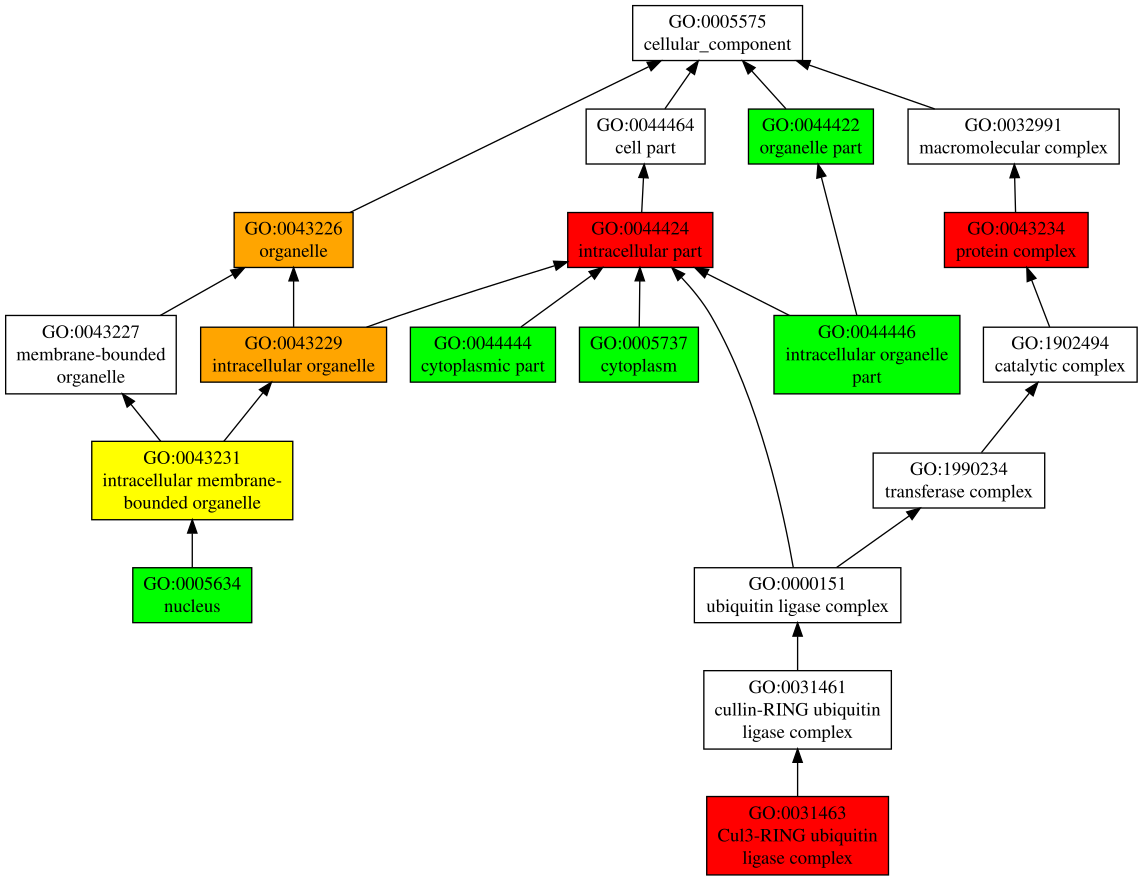

Data behind this chart, as committed beside it:
GO:0044424	C	1.00	intracellular part
GO:0043234	C	0.97	protein complex
GO:0031463	C	0.96	Cul3-RING ubiquitin ligase complex
GO:0043226	C	0.82	organelle
GO:0043229	C	0.81	intracellular organelle
GO:0043231	C	0.72	intracellular membrane-bounded organelle
GO:0044444	C	0.68	cytoplasmic part
GO:0044422	C	0.68	organelle part
GO:0005634	C	0.64	nucleus
GO:0005737	C	0.63	cytoplasm
GO:0044446	C	0.62	intracellular organelle part
GO:0016020	C	0.49	membrane
GO:0043232	C	0.41	intracellular non-membrane-bounded organ…
GO:0005829	C	0.31	cytosol
GO:0044428	C	0.30	nuclear part
GO:0044430	C	0.27	cytoskeletal part
GO:0005856	C	0.26	cytoskeleton
GO:0005886	C	0.24	plasma membrane
GO:0098588	C	0.22	bounding membrane of organelle
GO:0044425	C	0.22	membrane part
GO:0044431	C	0.21	Golgi apparatus part
GO:0005654	C	0.20	nucleoplasm
GO:0031988	C	0.19	membrane-bounded vesicle
GO:0005815	C	0.19	microtubule organizing center
GO:0044421	C	0.18	extracellular region part
GO:0005783	C	0.18	endoplasmic reticulum
GO:0000139	C	0.16	Golgi membrane
GO:0099513	C	0.15	polymeric cytoskeletal fiber
GO:0042995	C	0.14	cell projection
GO:0016021	C	0.14	integral component of membrane
GO:0005576	C	0.14	extracellular region
GO:0030496	C	0.13	midbody
GO:0044449	C	0.12	contractile fiber part
GO:0016023	C	0.12	cytoplasmic, membrane-bounded vesicle
GO:0005789	C	0.12	endoplasmic reticulum membrane
GO:0044459	C	0.11	plasma membrane part
GO:0005925	C	0.11	focal adhesion
GO:0005913	C	0.11	cell-cell adherens junction
GO:0001726	C	0.11	ruffle
